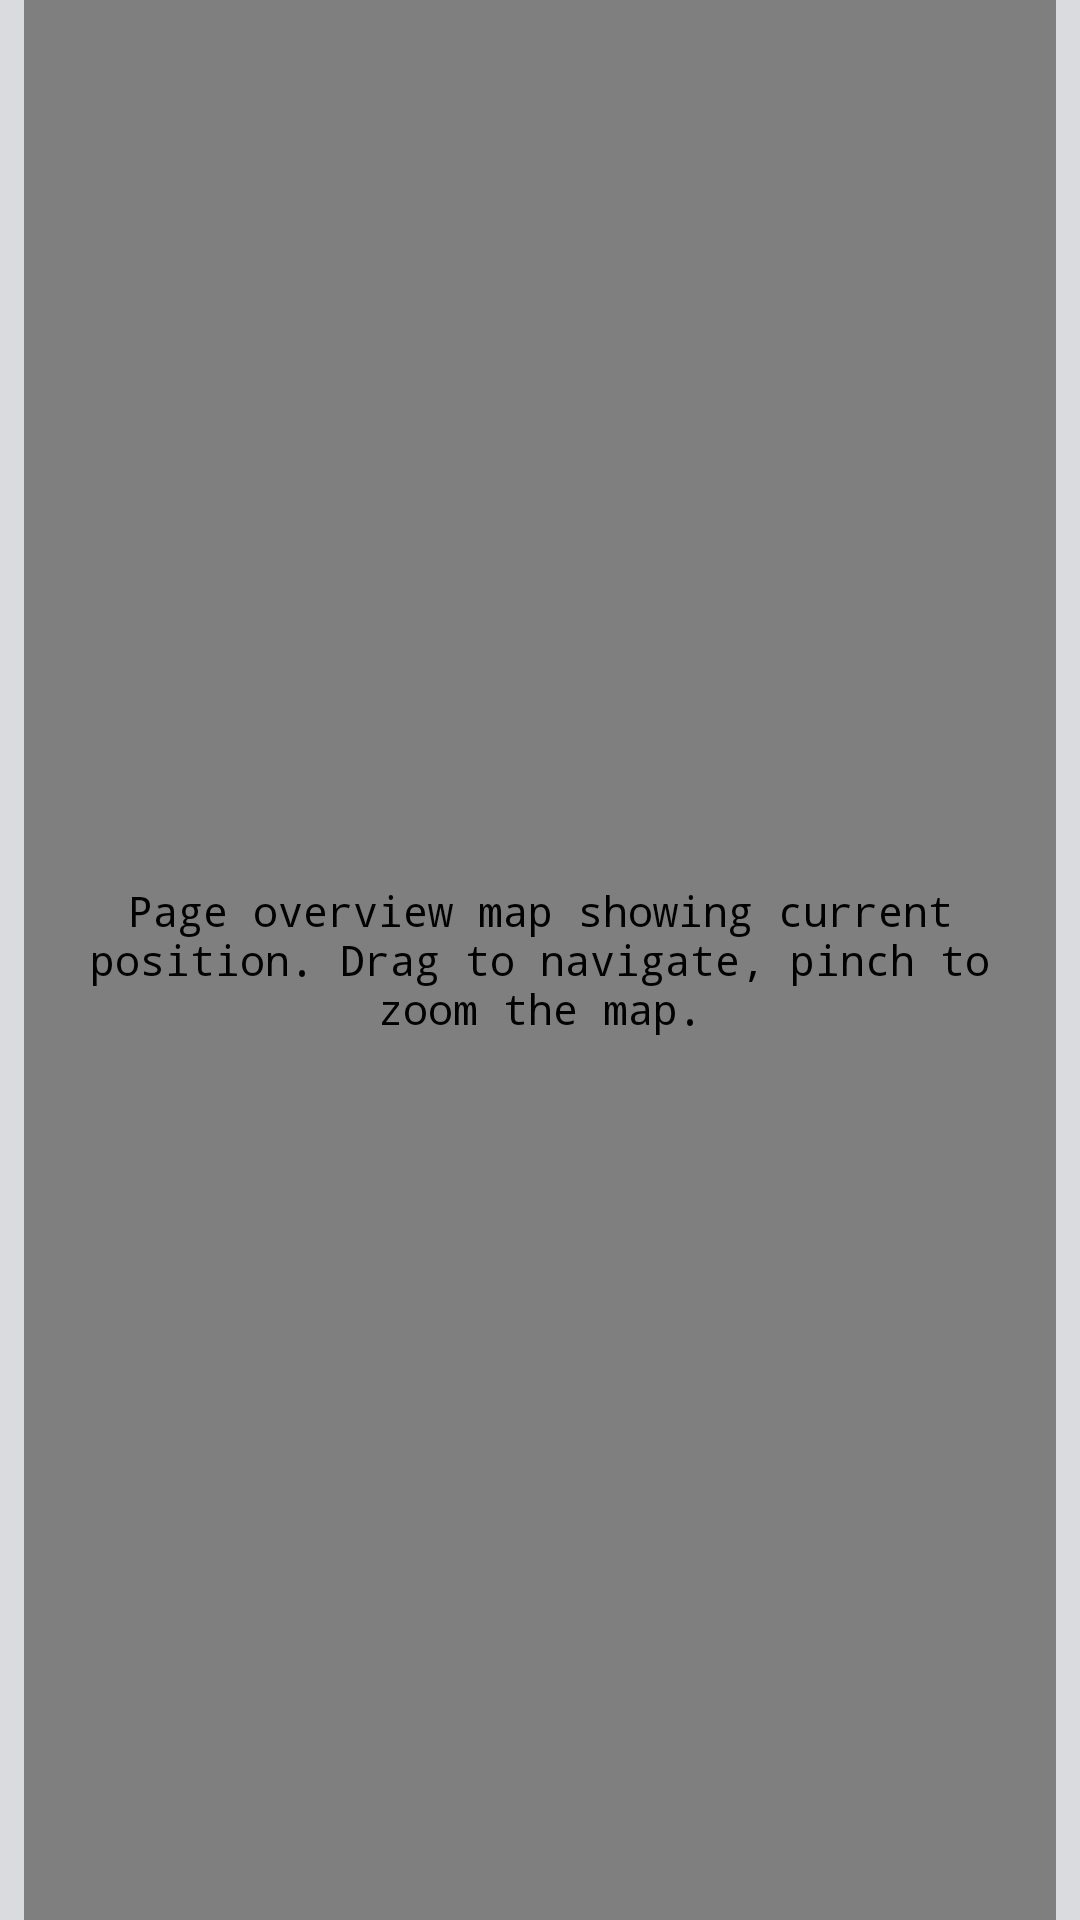

Layout XML and referenced resources for this Android screen:
<!-- AndroidManifest.xml: application theme Theme.Magni -->
<!-- res/layout/activity_overview.xml -->
<?xml version="1.0" encoding="utf-8"?>
<LinearLayout xmlns:android="http://schemas.android.com/apk/res/android"
    android:layout_width="match_parent"
    android:layout_height="match_parent"
    android:background="@color/retro_shell"
    android:orientation="vertical"
    android:paddingHorizontal="8dp"
    android:paddingVertical="0dp">

    <FrameLayout
        android:id="@+id/overviewMapContainer"
        android:layout_width="match_parent"
        android:layout_height="0dp"
        android:layout_weight="1"
        android:background="@drawable/overview_surface">

        <com.ayn.magni.ui.OverviewMapView
            android:id="@+id/overviewMap"
            android:layout_width="match_parent"
            android:layout_height="match_parent"
            android:background="@android:color/transparent"
            android:contentDescription="@string/accessibility_overview_map"
            android:importantForAccessibility="yes"
            android:padding="6dp" />

        <LinearLayout
            android:id="@+id/overviewTopBar"
            android:layout_width="match_parent"
            android:layout_height="wrap_content"
            android:layout_gravity="top"
            android:layout_marginTop="6dp"
            android:background="@drawable/overview_surface"
            android:gravity="center_vertical"
            android:orientation="horizontal"
            android:padding="8dp"
            android:visibility="gone">

            <TextView
                android:id="@+id/titleText"
                android:layout_width="0dp"
                android:layout_height="wrap_content"
                android:layout_weight="1"
                android:ellipsize="end"
                android:maxLines="1"
                android:text="@string/browser_title_default"
                android:textColor="@color/retro_text"
                android:textSize="12sp"
                android:textStyle="bold" />

            <TextView
                android:id="@+id/metaText"
                android:layout_width="wrap_content"
                android:layout_height="wrap_content"
                android:layout_marginStart="10dp"
                android:ellipsize="end"
                android:maxLines="1"
                android:textColor="@color/retro_muted"
                android:textSize="11sp" />

            <TextView
                android:id="@+id/zoomText"
                android:layout_width="wrap_content"
                android:layout_height="wrap_content"
                android:layout_marginStart="8dp"
                android:text="@string/overview_zoom_default"
                android:textColor="@color/retro_muted"
                android:textSize="11sp"
                android:textStyle="bold" />

            <Button
                android:id="@+id/overviewResetButton"
                android:layout_width="54dp"
                android:layout_height="34dp"
                android:layout_marginStart="8dp"
                android:background="@drawable/retro_button_background"
                android:fontFamily="monospace"
                android:padding="0dp"
                android:text="@string/button_zoom_reset"
                android:textColor="@color/retro_text"
                android:textSize="10sp"
                android:textStyle="bold" />

            <Button
                android:id="@+id/overviewSettingsButton"
                android:layout_width="64dp"
                android:layout_height="34dp"
                android:layout_marginStart="8dp"
                android:background="@drawable/retro_button_background"
                android:fontFamily="monospace"
                android:padding="0dp"
                android:text="@string/button_settings"
                android:textColor="@color/retro_text"
                android:textSize="11sp"
                android:textStyle="bold" />
        </LinearLayout>
    </FrameLayout>

</LinearLayout>
<!-- resources referenced by this layout -->
<resources>
  <color name="retro_muted">#4F5D6D</color>
  <color name="retro_shell">#D9DBDF</color>
  <color name="retro_text">#1F2B39</color>
  <!-- drawable overview_surface (drawable) -->
  <?xml version="1.0" encoding="utf-8"?>
  <shape xmlns:android="http://schemas.android.com/apk/res/android" android:shape="rectangle">
      <solid android:color="@color/retro_inner" />
      <stroke
          android:width="1dp"
          android:color="@color/retro_button_stroke" />
      <corners android:radius="10dp" />
  </shape>
  <!-- drawable retro_button_background (drawable) -->
  <?xml version="1.0" encoding="utf-8"?>
  <selector xmlns:android="http://schemas.android.com/apk/res/android">
      <item android:state_pressed="true" android:drawable="@drawable/retro_button_pressed" />
      <item android:state_focused="true" android:drawable="@drawable/retro_button_pressed" />
      <item android:drawable="@drawable/retro_button_normal" />
  </selector>
  <string name="accessibility_overview_map">Page overview map showing current position. Drag to navigate, pinch to zoom the map.</string>
  <string name="browser_title_default">Magni</string>
  <string name="button_settings">⚙</string>
  <string name="button_zoom_reset">100%</string>
  <string name="overview_zoom_default">MAP 100%</string>
  <style name="Theme.Magni" parent="Theme.Material3.DayNight.NoActionBar">
          <item name="android:windowBackground">@color/retro_shell</item>
          <item name="colorPrimary">@color/retro_orange</item>
          <item name="colorSecondary">@color/retro_toolbar</item>
          <item name="android:fontFamily">monospace</item>
      </style>
  <color name="retro_inner">#F8F9F4</color>
  <color name="retro_button_stroke">#627287</color>
  <!-- drawable retro_button_pressed (drawable) -->
  <?xml version="1.0" encoding="utf-8"?>
  <shape xmlns:android="http://schemas.android.com/apk/res/android" android:shape="rectangle">
      <solid android:color="@color/retro_button_pressed" />
      <stroke
          android:width="1dp"
          android:color="@color/retro_button_stroke" />
      <corners android:radius="7dp" />
  </shape>
  <!-- drawable retro_button_normal (drawable) -->
  <?xml version="1.0" encoding="utf-8"?>
  <shape xmlns:android="http://schemas.android.com/apk/res/android" android:shape="rectangle">
      <solid android:color="@color/retro_button" />
      <stroke
          android:width="1dp"
          android:color="@color/retro_button_stroke" />
      <corners android:radius="7dp" />
  </shape>
  <color name="retro_orange">#EF8B2F</color>
  <color name="retro_toolbar">#C8CDD5</color>
  <color name="retro_button_pressed">#BCC4D0</color>
  <color name="retro_button">#ECEFF3</color>
</resources>
